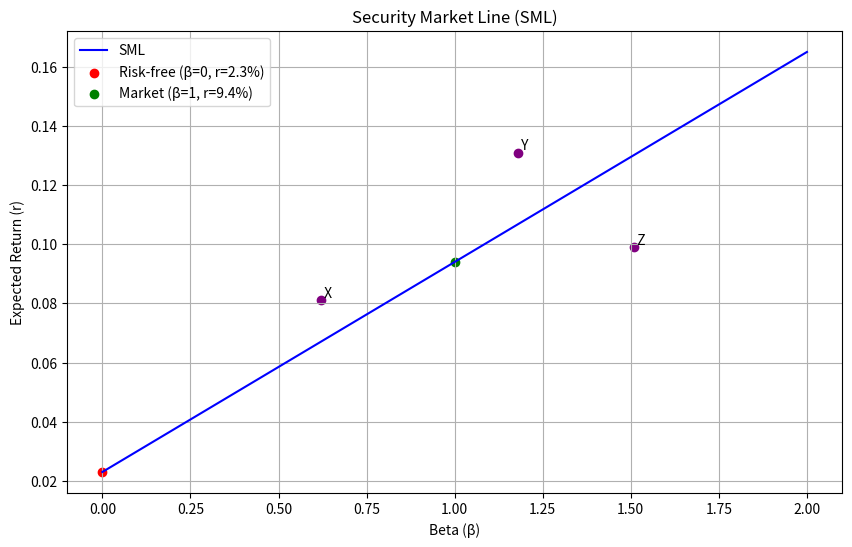

Here is the Python script that generated this plot:
import matplotlib.pyplot as plt
import numpy as np
import os

# 参数设定
rf = 0.023  # 无风险收益率
market_return = 0.094  # 市场收益率
betas = np.linspace(0, 2, 100)  # beta范围
sml_returns = rf + betas * (market_return - rf)  # SML线

# 计算SML斜率
sml_slope = market_return - rf

# 计算beta=1.27对应的预期收益
er_at_beta_127 = rf + 1.27 * (market_return - rf)

# 绘制SML线
plt.figure(figsize=(10, 6))
plt.plot(betas, sml_returns, label='SML', color='blue')

# 标记rf和市场点
plt.scatter(0, rf, color='red', label=f'Risk-free (β=0, r={rf*100:.1f}%)')
plt.scatter(1, market_return, color='green', label=f'Market (β=1, r={market_return*100:.1f}%)')

# 标记X, Y, Z点
points = {
    'X': (0.62, 0.081),
    'Y': (1.18, 0.131),
    'Z': (1.51, 0.099)
}
for label, (beta, ret) in points.items():
    plt.scatter(beta, ret, color='purple')
    plt.text(beta, ret, f' {label}', verticalalignment='bottom')

# 图形设置
plt.title('Security Market Line (SML)')
plt.xlabel('Beta (β)')
plt.ylabel('Expected Return (r)')
plt.legend()
plt.grid(True)

# 保存图形
figure_path = 'sml_plot.png'
plt.savefig(figure_path)
plt.close()

# 存入结果字典
result = {
    'sml_slope': sml_slope,
    'er_at_beta_127': er_at_beta_127,
    'figure_path': os.path.abspath(figure_path)
}

print(result)
